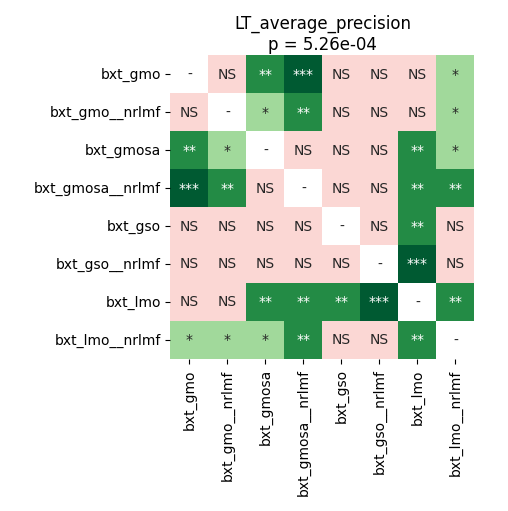

The data file committed next to this chart (first rows):
	bxt_gmo	bxt_gmo__nrlmf	bxt_gmosa	bxt_gmosa__nrlmf	bxt_gso	bxt_gso__nrlmf	bxt_lmo	bxt_lmo__nrlmf
bxt_gmo	1.0	0.1457	0.005222	0.0004272	0.4571	0.1013	0.8513	0.01354
bxt_gmo__nrlmf	0.1457	1.0	0.01203	0.001424	0.2369	0.1077	0.9799	0.01203
bxt_gmosa	0.005222	0.01203	1.0	0.4571	0.417	0.471	0.002136	0.01171
bxt_gmosa__nrlmf	0.0004272	0.001424	0.4571	1.0	0.3289	0.3407	0.002393	0.005222
bxt_gso	0.4571	0.2369	0.417	0.3289	1.0	0.4571	0.002706	0.8513
bxt_gso__nrlmf	0.1013	0.1077	0.471	0.3407	0.4571	1.0	0.0004272	0.8328
bxt_lmo	0.8513	0.9799	0.002136	0.002393	0.002706	0.0004272	1.0	0.005222
bxt_lmo__nrlmf	0.01354	0.01203	0.01171	0.005222	0.8513	0.8328	0.005222	1.0
